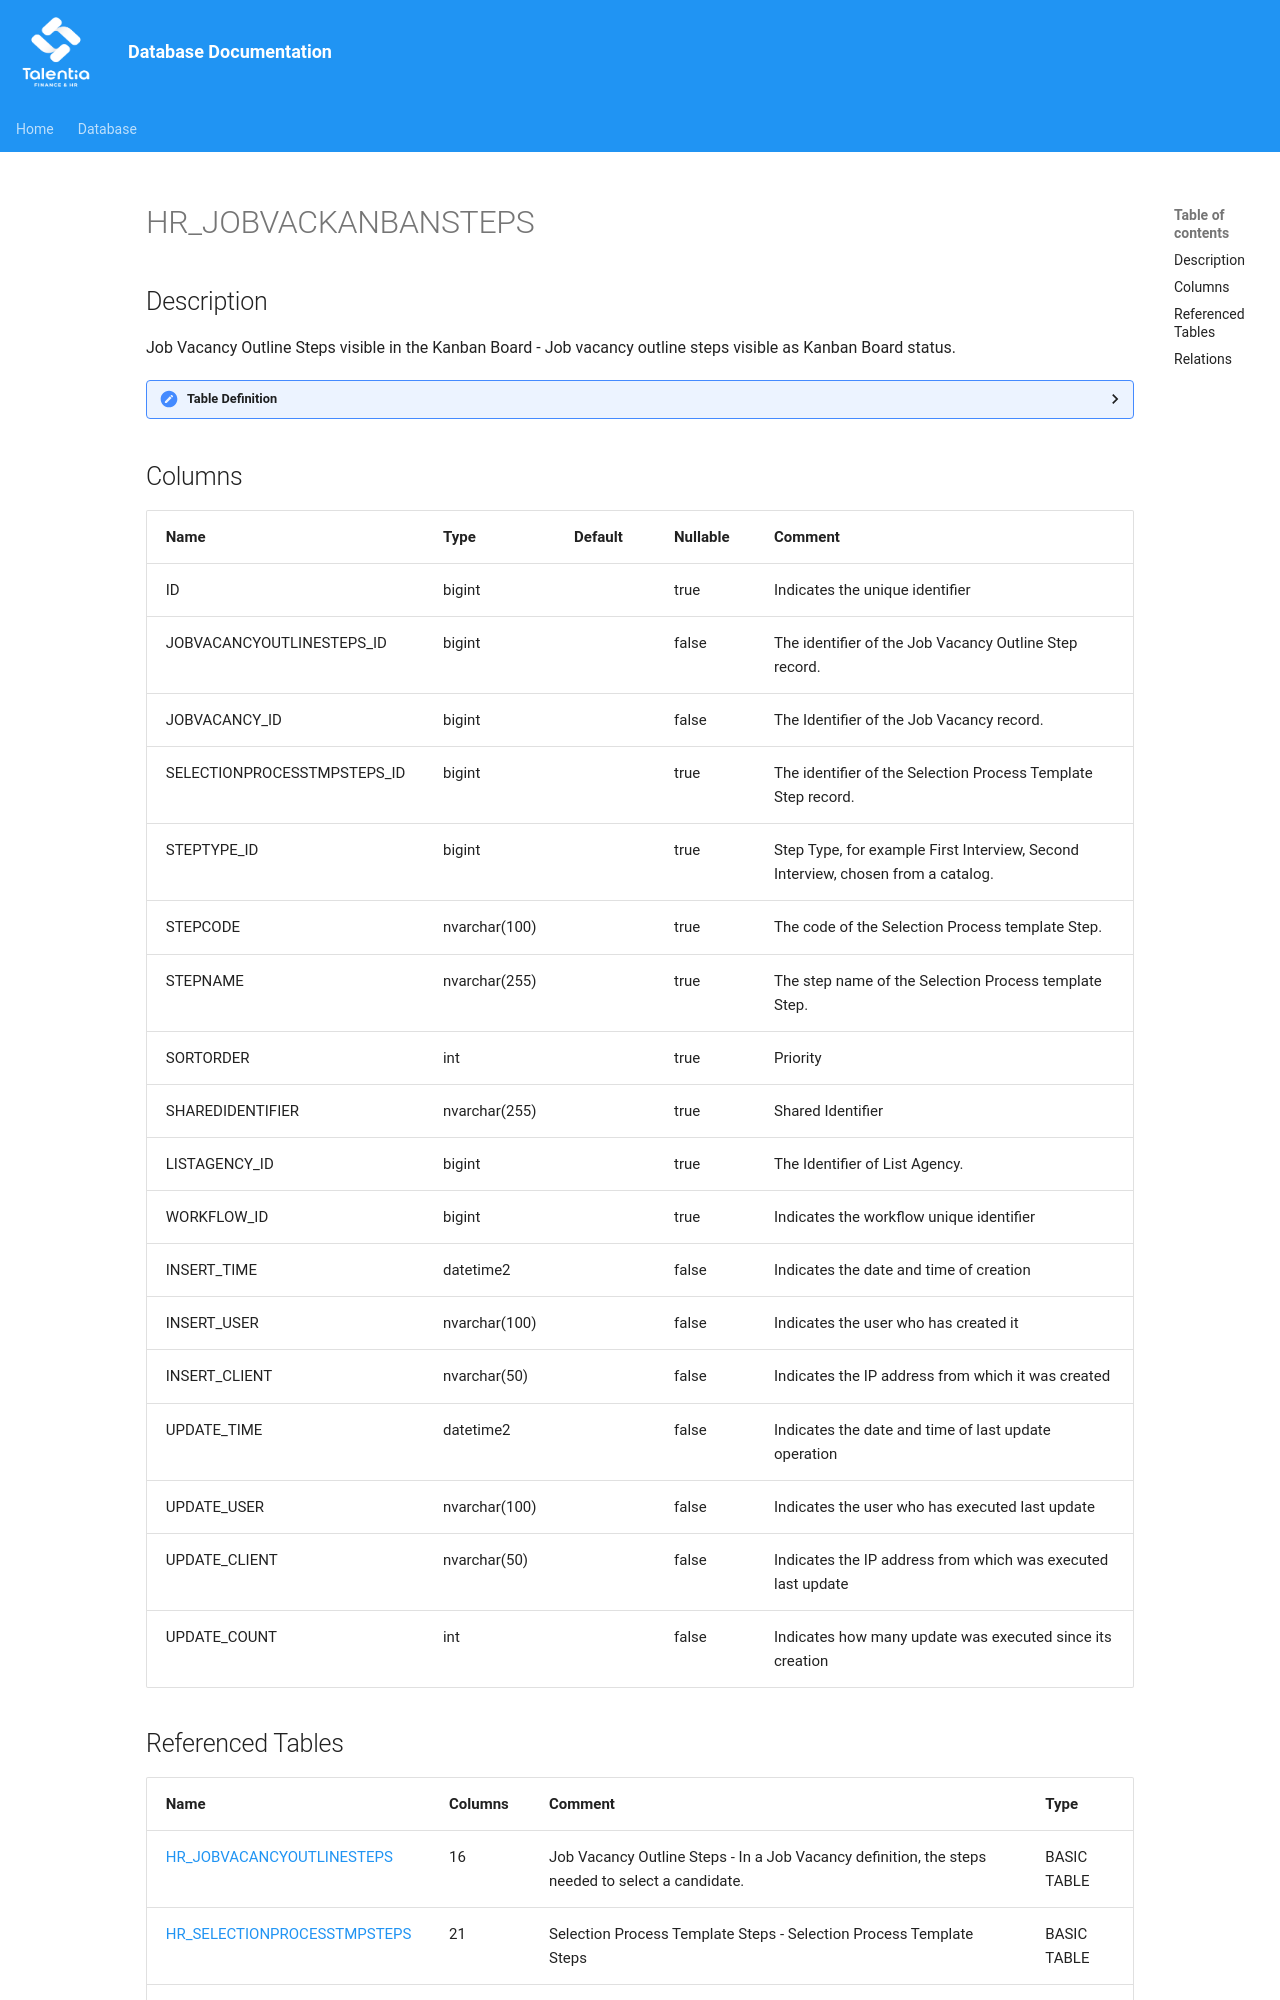

repository: giovanniporcelli/documentazione-db · page: schema/HR_JOBVACKANBANSTEPS/index.html · generator: mkdocs

# HR_JOBVACKANBANSTEPS

## Description

Job Vacancy Outline Steps visible in the Kanban Board - Job vacancy outline steps visible as Kanban Board status.  


<details>
<summary><strong>Table Definition</strong></summary>

```sql
-- Talentia Software - All right reserved
-- Type: VIEW                     Name: HR_JOBVACKANBANSTEPS
-- Date: 09-04-2026 07:27:59 (UTC)
-- 
-- ChangeLogId: 00000000-0000-0000-0000-000000000000
-- ChangeSetId: f25b3dc8-3157-4d59-98d3-713c85e06993
-- Original file name: C:\repos\Talentia-Software\hcm-core/DB/ProductDB/EDM\Schema\Views\HR_JOBVACKANBANSTEPS.xml


CREATE VIEW [HR_JOBVACKANBANSTEPS]
 ( ID, JOBVACANCYOUTLINESTEPS_ID, JOBVACANCY_ID, SELECTIONPROCESSTMPSTEPS_ID, STEPTYPE_ID, STEPCODE, STEPNAME, SORTORDER, SHAREDIDENTIFIER, LISTAGENCY_ID, WORKFLOW_ID, INSERT_TIME, INSERT_USER, INSERT_CLIENT, UPDATE_TIME, UPDATE_USER, UPDATE_CLIENT, UPDATE_COUNT ) 
 AS 
( select ROW_NUMBER() OVER ( ORDER BY JOBVACANCYOUTLINESTEPS_ID ) as ID, * from (
select 
HR_JOBVACANCYOUTLINESTEPS.ID AS JOBVACANCYOUTLINESTEPS_ID,
HR_JOBVACANCYOUTLINESTEPS.JOBVACANCY_ID, 
HR_SELECTIONPROCESSTMPSTEPS.ID AS SELECTIONPROCESSTMPSTEPS_ID,
HR_SELECTIONPROCESSTMPSTEPS.STEPTYPE_ID as STEPTYPE_ID,
HR_SELECTIONPROCESSTMPSTEPS.CODE AS STEPCODE,
HR_SELECTIONPROCESSTMPSTEPS.NAME AS STEPNAME,
HR_SELECTIONPROCESSTMPSTEPS.SORTORDER as SORTORDER,
HR_JOBVACANCYOUTLINESTEPS.SHAREDIDENTIFIER, 
HR_JOBVACANCYOUTLINESTEPS.LISTAGENCY_ID, 
HR_JOBVACANCYOUTLINESTEPS.WORKFLOW_ID, 
HR_JOBVACANCYOUTLINESTEPS.INSERT_TIME,
HR_JOBVACANCYOUTLINESTEPS.INSERT_USER,
HR_JOBVACANCYOUTLINESTEPS.INSERT_CLIENT,
HR_JOBVACANCYOUTLINESTEPS.UPDATE_TIME,
HR_JOBVACANCYOUTLINESTEPS.UPDATE_USER,
HR_JOBVACANCYOUTLINESTEPS.UPDATE_CLIENT,
HR_JOBVACANCYOUTLINESTEPS.UPDATE_COUNT
FROM HR_JOBVACANCYOUTLINESTEPS
left outer join HR_SELECTIONPROCESSTMPSTEPS ON HR_SELECTIONPROCESSTMPSTEPS.ID = HR_JOBVACANCYOUTLINESTEPS.SELECTIONPROCESSTMPSTEP_ID

UNION ALL

select 
2 AS JOBVACANCYOUTLINESTEPS_ID,
HR_APPLICANT.JOBVACANCY_ID, 
NULL AS SELECTIONPROCESSTMPSTEPS_ID,
2 as STEPTYPE_ID,
'2' AS STEPCODE,
'Other' as STEPNAME,
999 as SORTORDER,
HR_SELECTIONSTEP.SHAREDIDENTIFIER, 
HR_SELECTIONSTEP.LISTAGENCY_ID, 
HR_SELECTIONSTEP.WORKFLOW_ID, 
HR_SELECTIONSTEP.INSERT_TIME,
HR_SELECTIONSTEP.INSERT_USER,
HR_SELECTIONSTEP.INSERT_CLIENT,
HR_SELECTIONSTEP.UPDATE_TIME,
HR_SELECTIONSTEP.UPDATE_USER,
HR_SELECTIONSTEP.UPDATE_CLIENT,
HR_SELECTIONSTEP.UPDATE_COUNT
FROM HR_SELECTIONSTEP
INNER JOIN HR_APPLICANT ON HR_APPLICANT.ID = HR_SELECTIONSTEP.APPLICANT_ID
INNER JOIN HR_CANDIDATE CANDIDATE WITH (NOLOCK) ON CANDIDATE.ID = HR_APPLICANT.CANDIDATE_ID AND CANDIDATE.IS_ANONYMIZED = 0
where HR_SELECTIONSTEP.JOBVACANCYOUTLSTEP_ID IS NULL 

UNION ALL

SELECT
1 AS JOBVACANCYOUTLINESTEPS_ID,
HR_JOBVACANCY.ID AS JOBVACANCY_ID, 
NULL AS SELECTIONPROCESSTMPSTEPS_ID,
1 as STEPTYPE_ID,
'1' AS STEPCODE,
'Job Offer' as STEPNAME,
1000 as SORTORDER,
HR_JOBVACANCY.SHAREDIDENTIFIER, 
HR_JOBVACANCY.LISTAGENCY_ID, 
HR_JOBVACANCY.WORKFLOW_ID, 
HR_JOBVACANCY.INSERT_TIME,
HR_JOBVACANCY.INSERT_USER,
HR_JOBVACANCY.INSERT_CLIENT,
HR_JOBVACANCY.UPDATE_TIME,
HR_JOBVACANCY.UPDATE_USER,
HR_JOBVACANCY.UPDATE_CLIENT,
HR_JOBVACANCY.UPDATE_COUNT
FROM HR_JOBVACANCY
LEFT OUTER join HR_SHORTLISTEDCND ON HR_SHORTLISTEDCND.VACANCY_ID = HR_JOBVACANCY.ID ) HR_JOBVACANCYOUTLINESTEPS )

```

</details>
